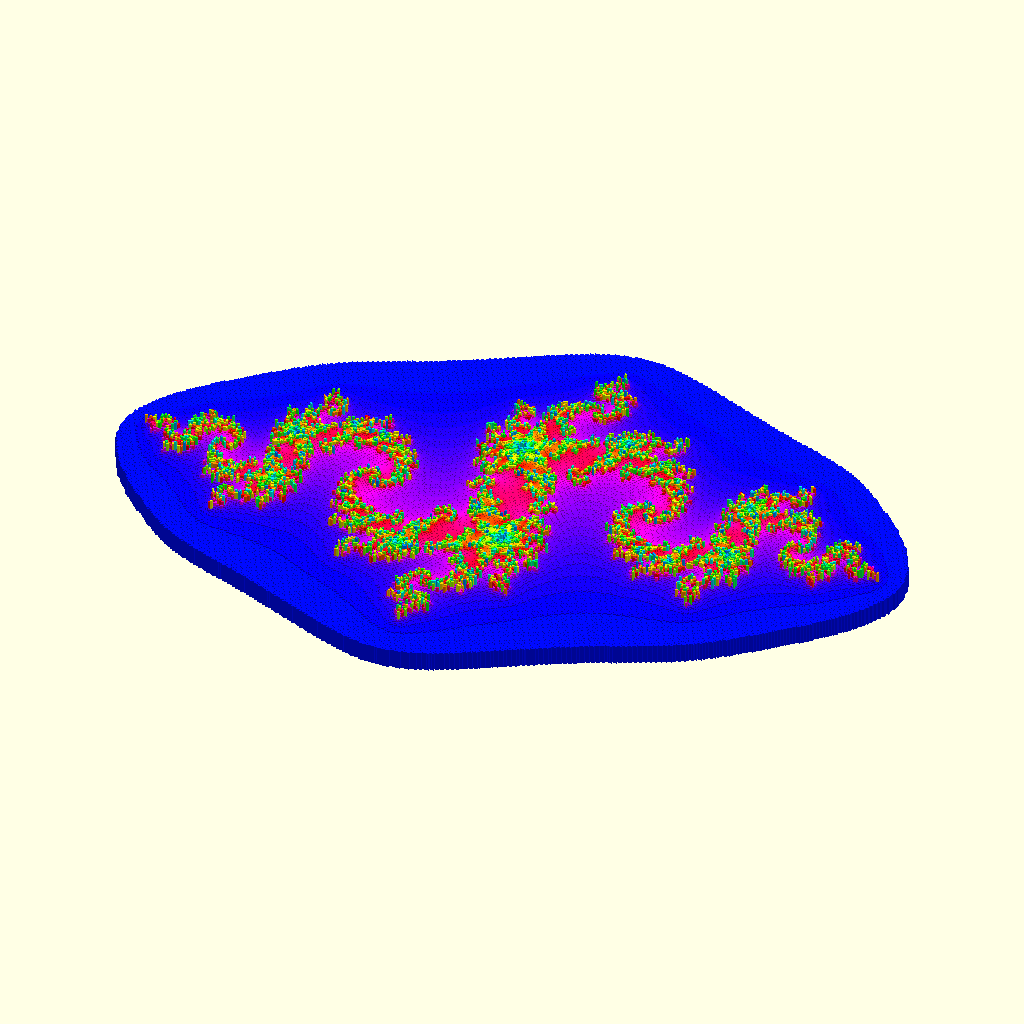
Cell 1 — every parameter at its default value.
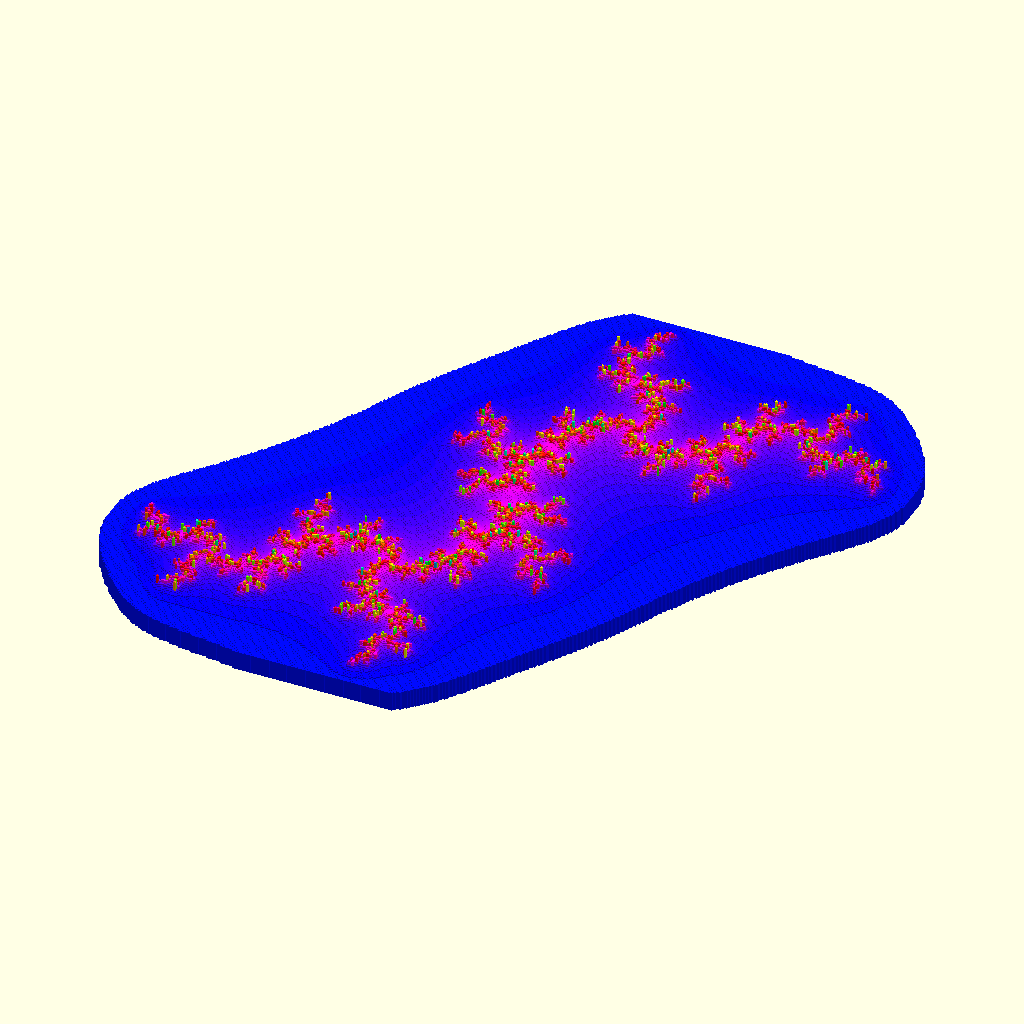
Cell 2: selection = 11 (everything else at default).
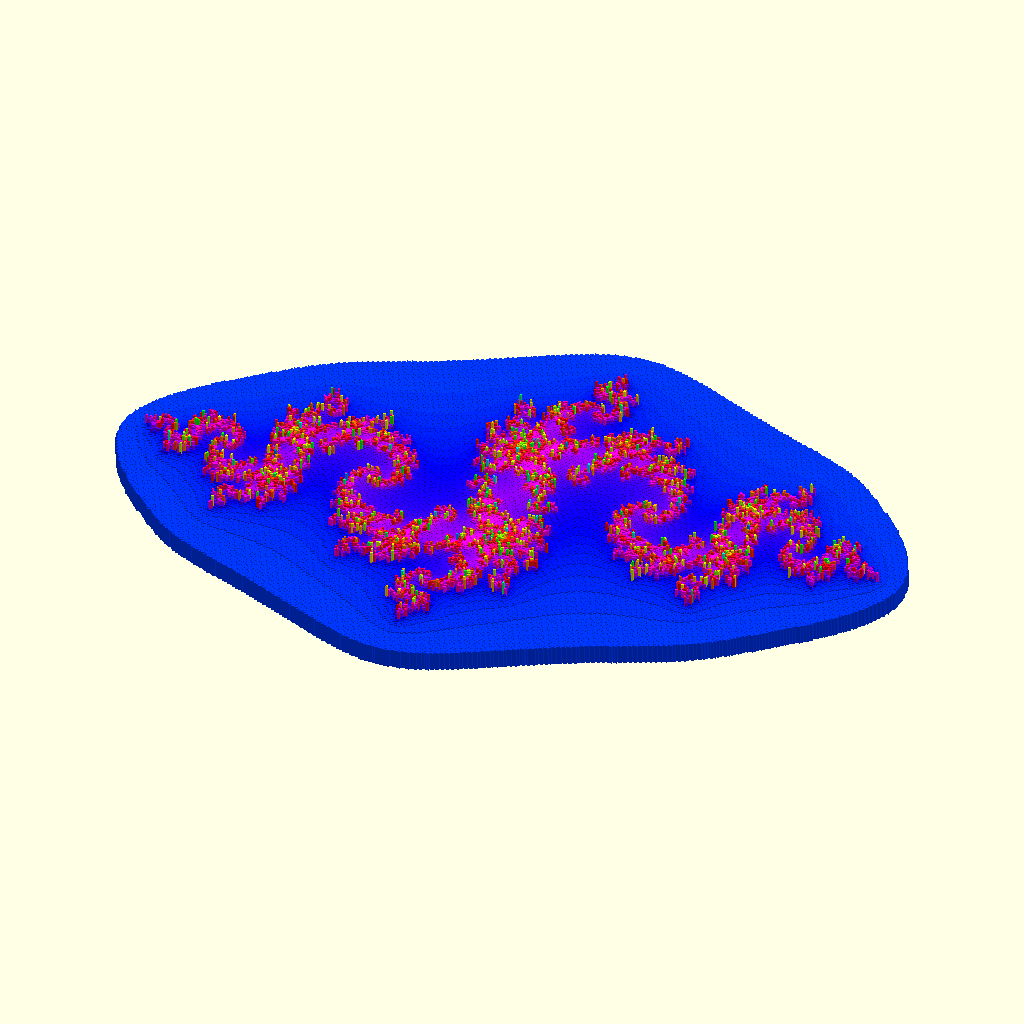
Cell 3: the same model with iter = 200.
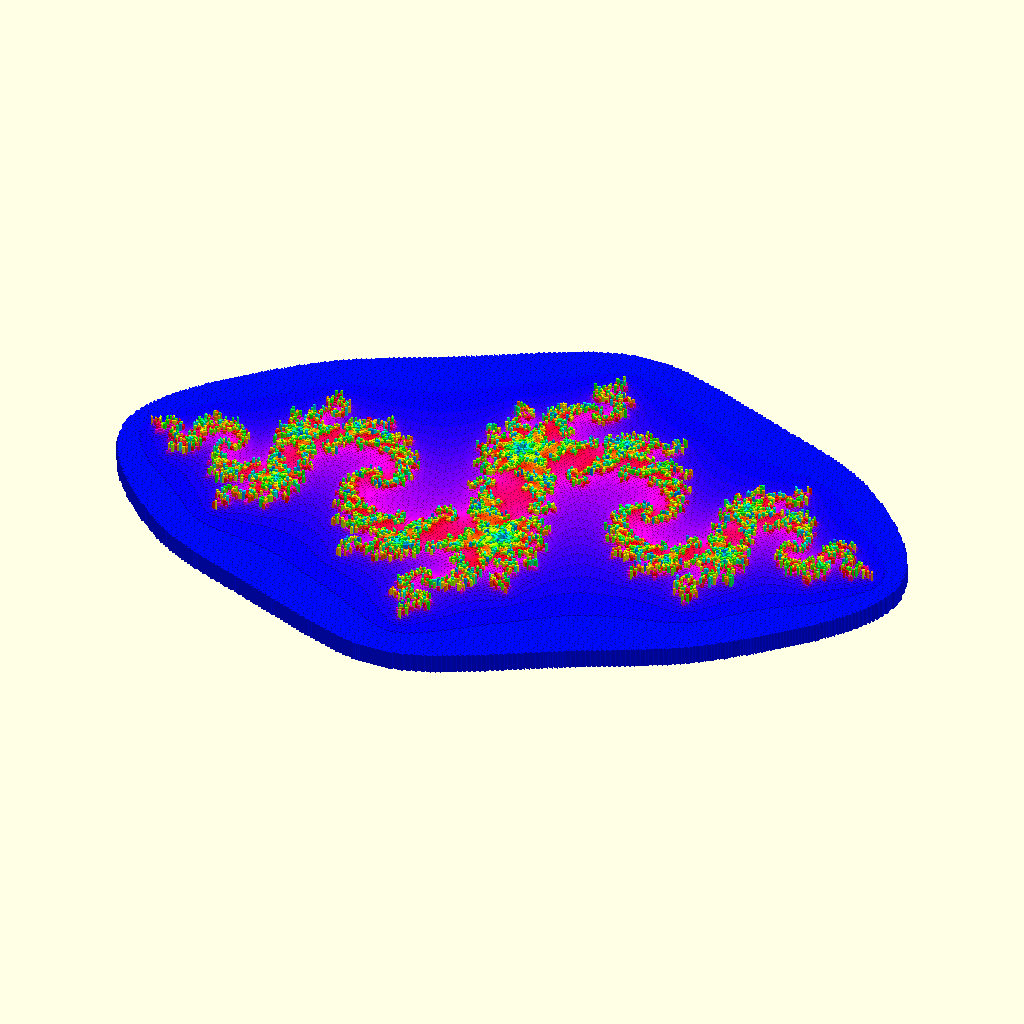
Cell 4: the same model with threshold = 2000.
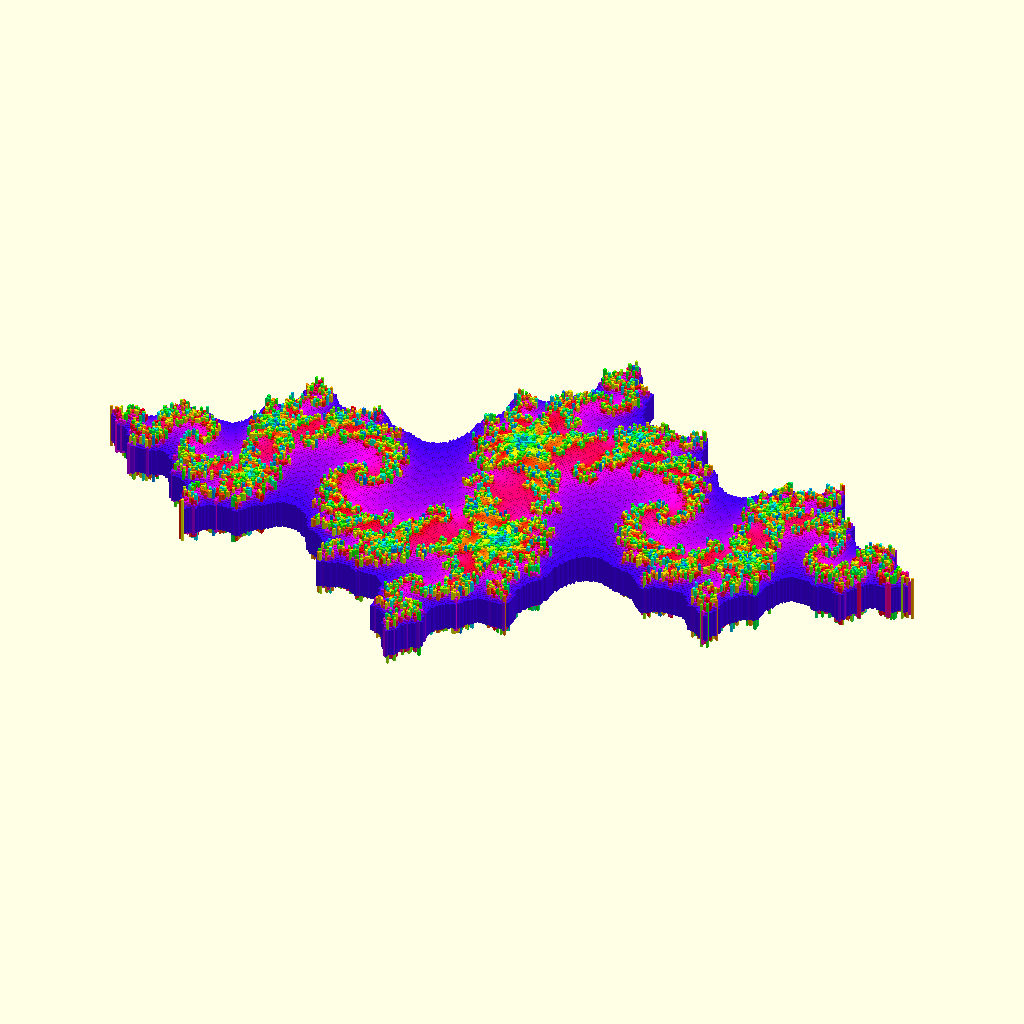
Cell 5 — display_limit set to 10, the other parameters unchanged.
All cells are drawn from the same view direction (rotation 55°, 0°, 25°, orthographic, colour scheme Cornfield), but the view is re-fitted for each cell, so position and scale can differ between cells as well as the parameter.
Source of the model, Julia/Julia.scad:
// https://en.wikipedia.org/wiki/Julia_set

iter = 100;
size = [400, 300];

start = [-1.8, -1.2];
end = [1.8, 1.2];

threshold = 1000;
display_limit = 5;

selection = 0;  // [0:11]

/* [Hidden] */
presets = [
	[-0.84, -0.216],
	[-0.162, 1.04],
	[-0.01, -0.801],
	/* Wikipedia examples */
	[-0.4, 0.6],
	[0.285, 0],
	[0.285, 0.01],
	[0.45, 0.1428],
	[-0.70176, -0.3842],
	[-0.835, 0.2321],
	[-0.8, 0.156],
	[-0.7269, 0.1889],
	[0, -0.8]
];

assert(selection >= 0 && selection < len(presets));
c = presets[selection];

cadd = function(a, b) a + b;
cabs = function(a) sqrt(a.x * a.x + a.y * a.y);
cmul = function(a, b) [ a.x * b.x - a.y * b.y, a.x * b.y + a.y * b.x ];

julia = function(z, c, n = 0)
	cabs(z) <= threshold && n < iter
	? julia(cadd(cmul(z, z), c), c, n + 1)
	: n;

rms = (end.x - start.x) / size.x;
ims = (end.y - start.y) / size.y;

for (im = [start.y:ims:end.y], re = [start.x:rms:end.x])
	let(j = julia([re, im], c))
		if (j > display_limit)
			color(hsv(j / iter + 0.6, 1, j < iter ? 1 : 0))
				translate(2 * [re / rms, im / ims])
					cube([1.9, 1.9, j < iter ? 10 * ln(j) : 0.01], center = true);

// HSV to RGB conversion
function doHsvMatrix(h,s,v,p,q,t,a=1)=[h<1?v:h<2?q:h<3?p:h<4?p:h<5?t:v,h<1?t:h<2?v:h<3?v:h<4?q:h<5?p:p,h<1?p:h<2?p:h<3?t:h<4?v:h<5?v:q,a];
function hsv(h,s=1,v=1,a=1)=doHsvMatrix((h%1)*6,s<0?0:s>1?1:s,v<0?0:v>1?1:v,v*(1-s),v*(1-s*((h%1)*6-floor((h%1)*6))),v*(1-s*(1-((h%1)*6-floor((h%1)*6)))),a);

// Written in 2022 by Torsten Paul <Torsten.Paul@gmx.de>
// HSV color conversion functions by Yona Appletree (Hypher)
//
// To the extent possible under law, the author(s) have dedicated all
// copyright and related and neighboring rights to this software to the
// public domain worldwide. This software is distributed without any
// warranty.
//
// You should have received a copy of the CC0 Public Domain
// Dedication along with this software.
// If not, see <http://creativecommons.org/publicdomain/zero/1.0/>.
Customizer parameters (derived from the source; name, type, default, range or options):
iter: number, default 100
size: vector, default [400, 300]
start: vector, default [-1.8, -1.2]
end: vector, default [1.8, 1.2]
threshold: number, default 1000
display_limit: number, default 5
selection: number, default 0, range 0 to 11
